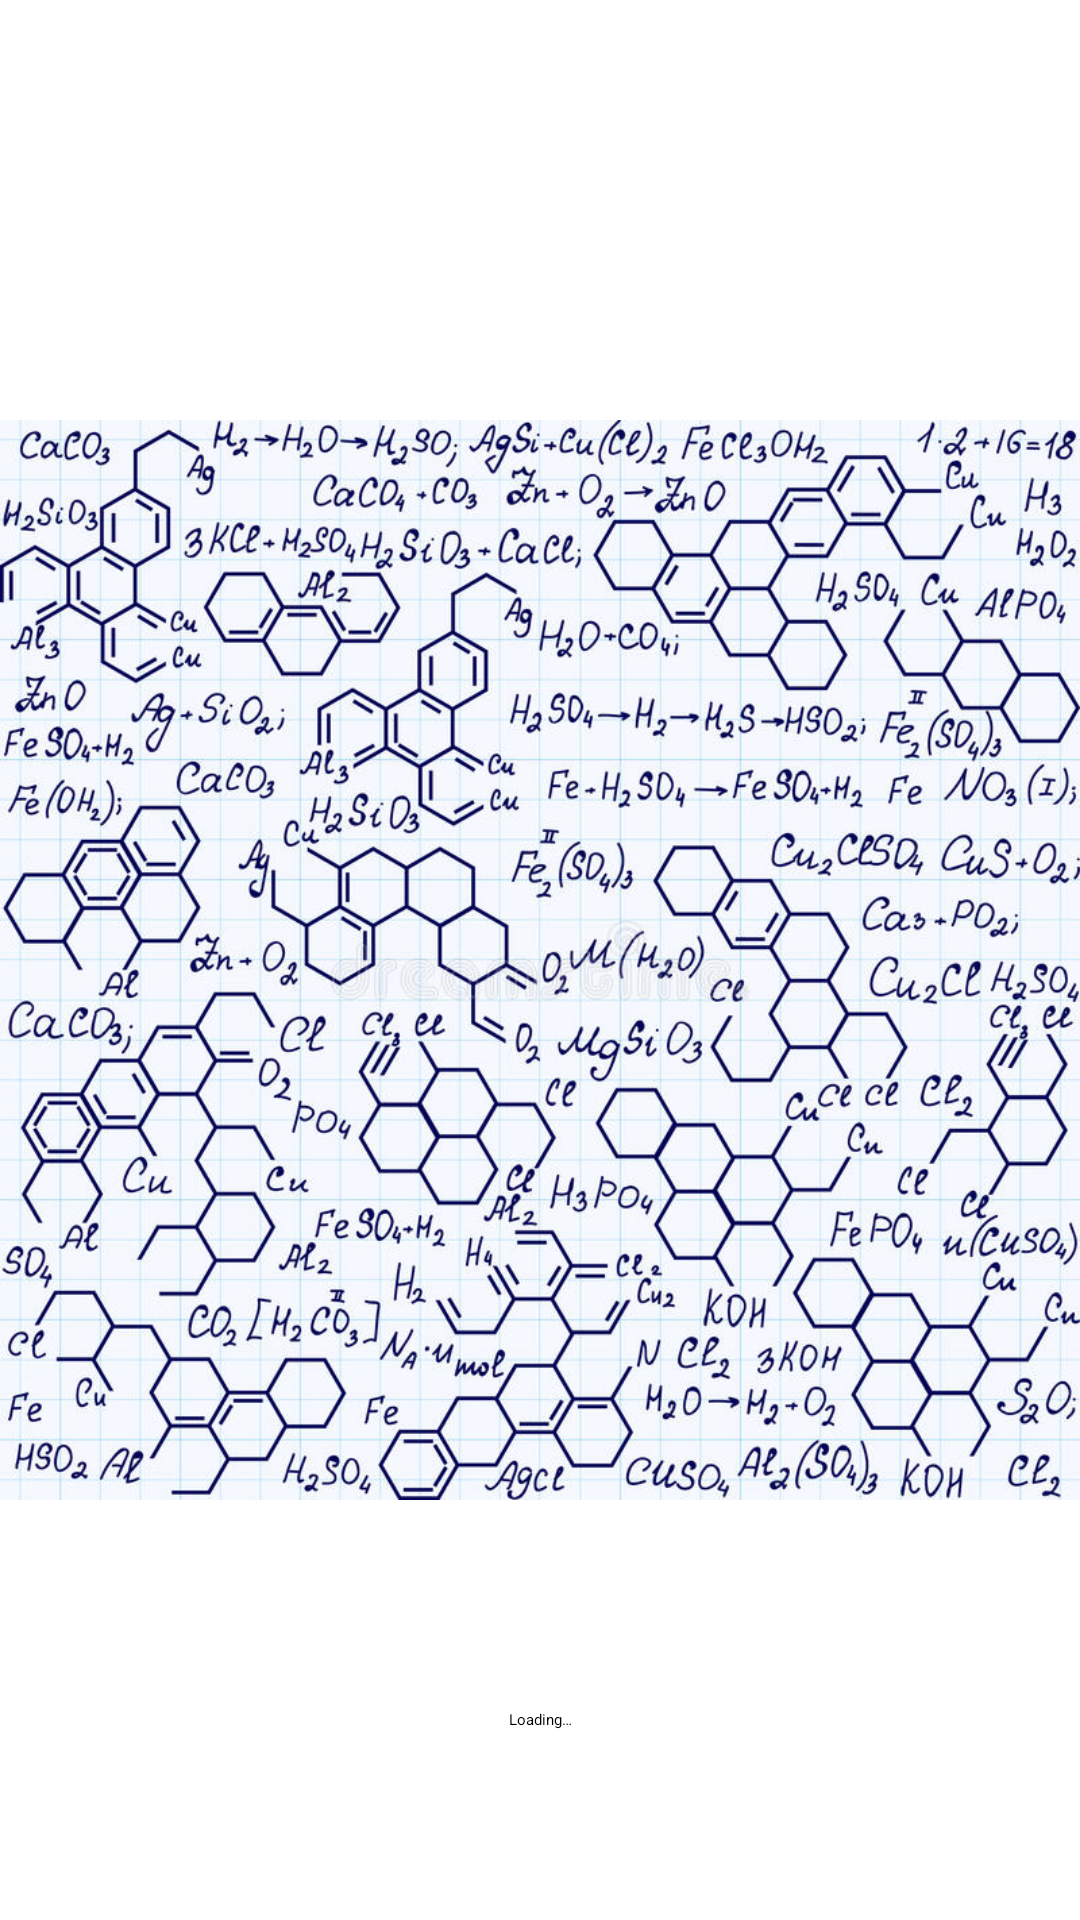

This screen was rendered from an Android layout file. Write that file and the resources it references.
<!-- AndroidManifest.xml: application theme Theme.SwiftyProteins -->
<!-- res/layout/activity_main.xml -->
<?xml version="1.0" encoding="utf-8"?>
<androidx.constraintlayout.widget.ConstraintLayout xmlns:android="http://schemas.android.com/apk/res/android"
    xmlns:app="http://schemas.android.com/apk/res-auto"
    xmlns:tools="http://schemas.android.com/tools"
    android:id="@+id/fragmentContainerView"
    android:layout_width="match_parent"
    android:layout_height="match_parent"
    android:background="@color/app_background">

    <ImageView
        android:layout_width="0dp"
        android:layout_height="0dp"
        android:scaleType="centerInside"
        app:layout_constraintBottom_toBottomOf="parent"
        app:layout_constraintEnd_toEndOf="parent"
        app:layout_constraintStart_toStartOf="parent"
        app:layout_constraintTop_toTopOf="parent"
        app:srcCompat="@drawable/app_background" />

    <TextView
        android:layout_width="match_parent"
        android:layout_height="wrap_content"
        android:gravity="center"
        android:text="@string/loading"
        android:textAppearance="@style/TextView.Normal.Big.Primary"
        app:layout_constraintBottom_toBottomOf="parent"
        app:layout_constraintTop_toTopOf="parent"
        app:layout_constraintVertical_bias="0.9"
        tools:layout_editor_absoluteX="0dp" />
</androidx.constraintlayout.widget.ConstraintLayout>
<!-- resources referenced by this layout -->
<resources>
  <!-- drawable app_background (drawable) -->
  <?xml version="1.0" encoding="utf-8"?>
  <bitmap xmlns:android="http://schemas.android.com/apk/res/android"
      android:gravity="center"
      android:src="@drawable/background"
      android:tileMode="disabled" />
  <string name="loading">Loading…</string>
  <style name="Theme.SwiftyProteins" parent="Theme.MaterialComponents.DayNight.NoActionBar">
          <item name="colorPrimary">@color/purple_500</item>
          <item name="colorPrimaryVariant">@color/purple_700</item>
          <item name="colorOnPrimary">@color/white</item>
          <item name="colorSecondary">@color/teal_200</item>
          <item name="colorSecondaryVariant">@color/teal_700</item>
          <item name="colorOnSecondary">@color/black</item>
          <item name="android:statusBarColor">?attr/colorPrimaryVariant</item>
      </style>
  <!-- drawable background: jpeg bitmap (drawable-v24, 203982 bytes) -->
  <color name="purple_500">#FF6200EE</color>
  <color name="purple_700">#FF3700B3</color>
  <color name="white">#FFFFFFFF</color>
  <color name="teal_200">#FF03DAC5</color>
  <color name="teal_700">#FF018786</color>
  <color name="black">#FF000000</color>
</resources>
